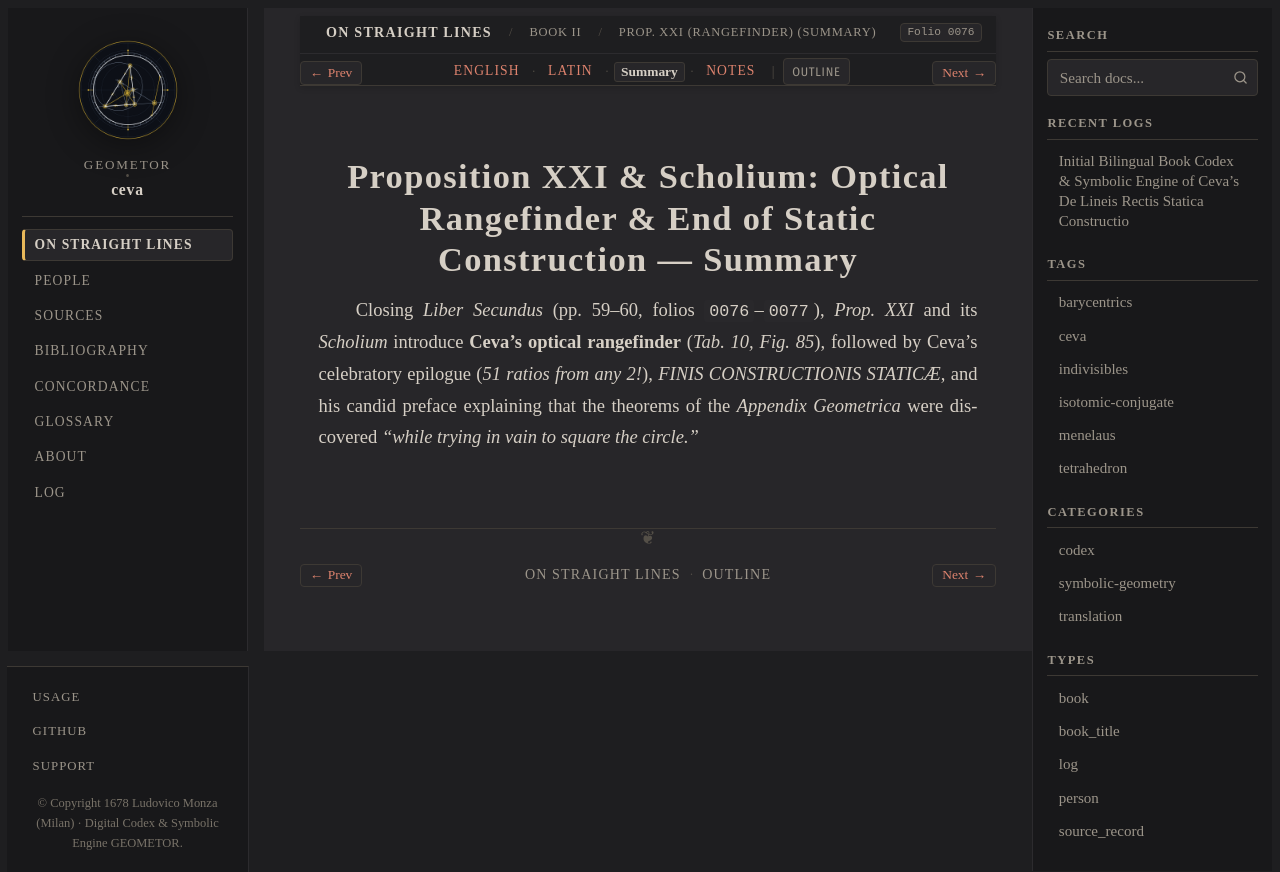

repository: geometor/ceva · page: de_lineis_rectis/liber_secundus/prop_21/summary.html · generator: sphinx

:layout: book
:order: 22
:canonical_id: liber_secundus_prop_21
:breadcrumb_title: Prop. XXI (Rangefinder) (Summary)
:folio: 0076
:tracks: English: index | Latin: la | Summary: summary | Notes: notes

.. _liber-secundus-prop-21-summary:

Proposition XXI & Scholium: Optical Rangefinder & End of Static Construction — Summary
======================================================================================

.. folio:: 0076
   :page: p. 59

Closing *Liber Secundus* (pp. 59–60, folios ``0076``–``0077``), *Prop. XXI* and its *Scholium* introduce **Ceva's optical rangefinder** (`Tab. 10, Fig. 85`), followed by Ceva's celebratory epilogue (*51 ratios from any 2!*), *FINIS CONSTRUCTIONIS STATICÆ*, and his candid preface explaining that the theorems of the *Appendix Geometrica* were discovered *"while trying in vain to square the circle."*
